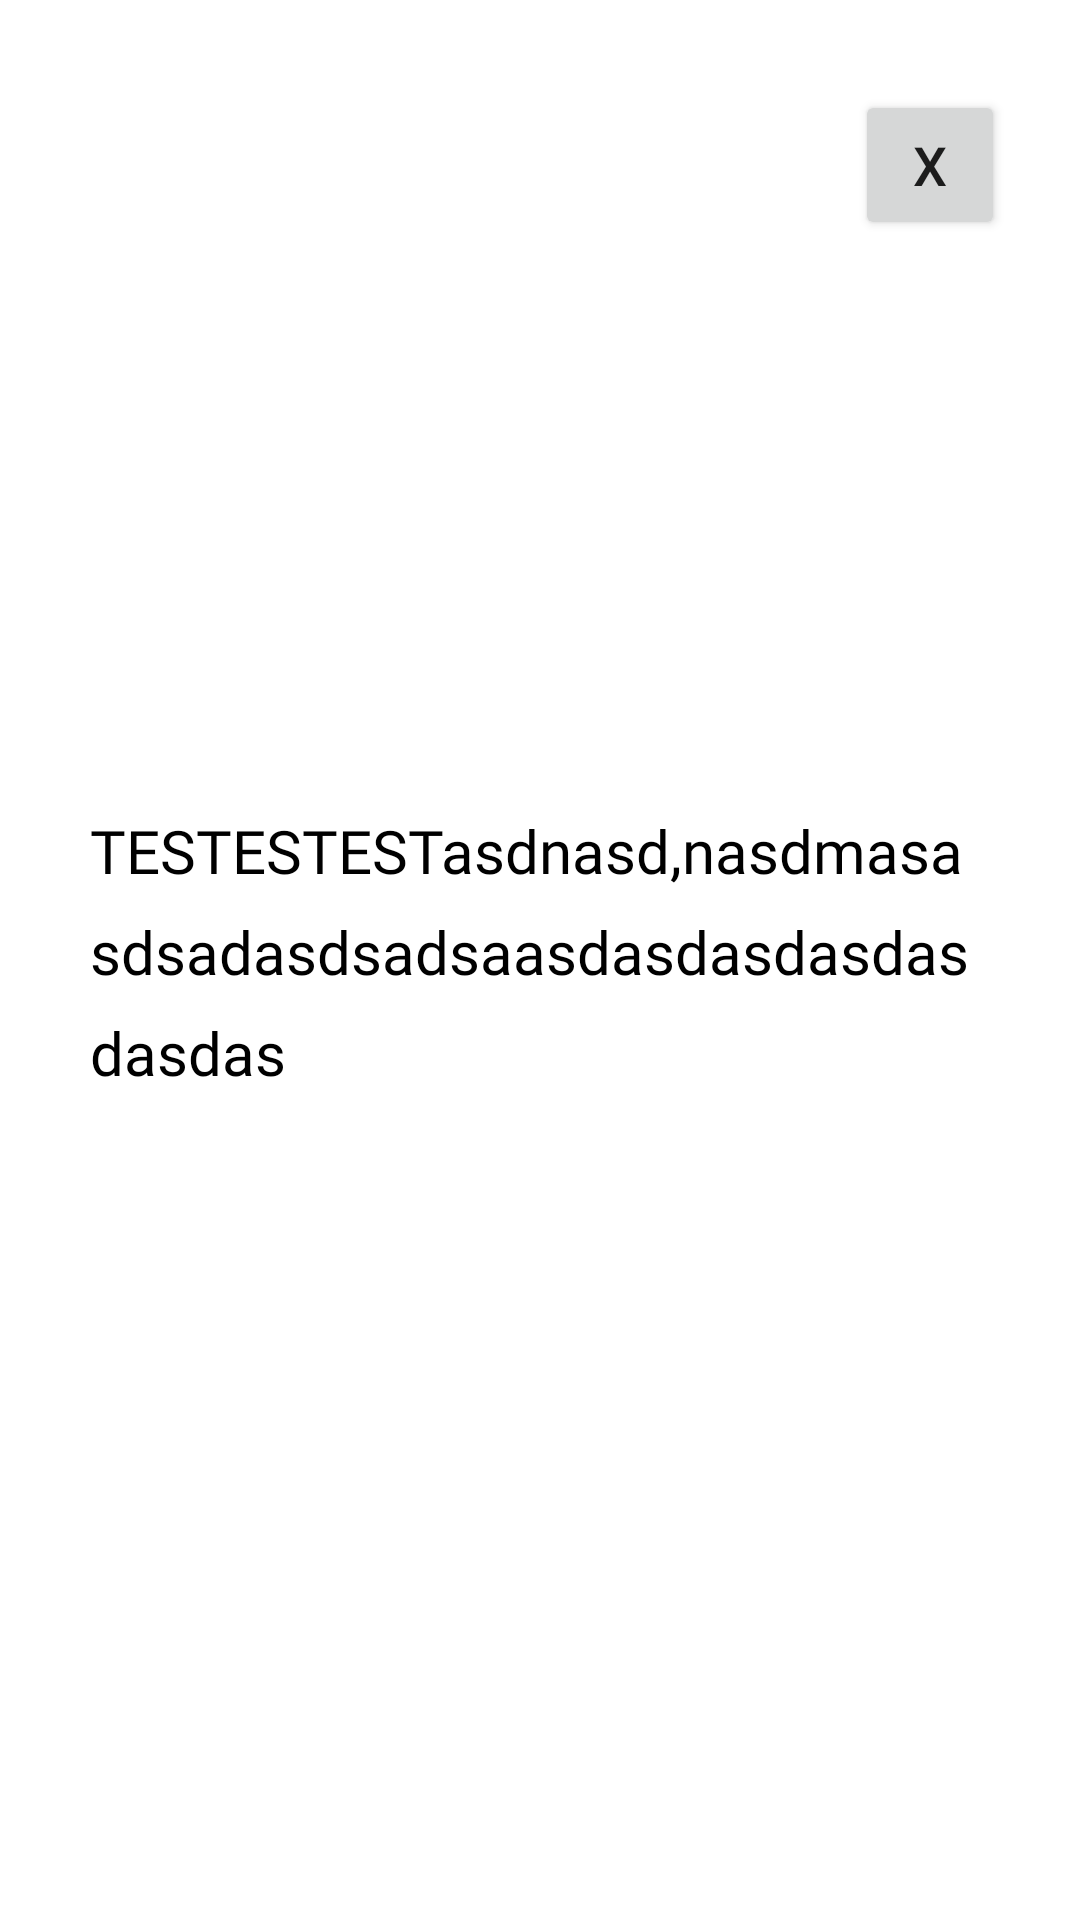

Reconstruct the res/layout file that produces this screen, plus the resources it refers to.
<!-- AndroidManifest.xml: application theme Theme.TensorFlowLitePractice -->
<!-- res/layout/activity_descriptions.xml -->
<?xml version="1.0" encoding="utf-8"?>
<androidx.constraintlayout.widget.ConstraintLayout xmlns:android="http://schemas.android.com/apk/res/android"
    xmlns:app="http://schemas.android.com/apk/res-auto"
    xmlns:tools="http://schemas.android.com/tools"
    android:layout_width="match_parent"
    android:layout_height="match_parent"
    android:background="@color/white">

    <ImageView
        android:id="@+id/object"
        android:layout_width="0dp"
        android:layout_height="0dp"
        android:layout_marginStart="40dp"
        android:layout_marginTop="40dp"
        app:layout_constraintStart_toStartOf="parent"
        app:layout_constraintTop_toTopOf="parent"
        tools:srcCompat="@tools:sample/avatars"
        app:layout_constraintHeight_percent="0.25"
        app:layout_constraintWidth_percent="0.45" />

    <TextView
        android:id="@+id/description"
        android:layout_width="300dp"
        android:layout_height="300dp"
        android:text="TESTESTESTasdnasd,nasdmasasdsadasdsadsaasdasdasdasdasdasdas"
        android:textColor="@color/black"
        android:textSize="20sp"
        app:layout_constraintBottom_toBottomOf="parent"
        app:layout_constraintEnd_toEndOf="parent"
        app:layout_constraintHeight_percent="0.65"
        app:layout_constraintStart_toStartOf="parent"
        app:layout_constraintTop_toBottomOf="@+id/object"
        app:layout_constraintWidth_percent="0.9"
        android:fontFamily="@font/coda"
        android:lineSpacingExtra="10sp"/>

    <Button
        android:id="@+id/exit_btn"
        android:layout_width="50dp"
        android:layout_height="50dp"
        android:layout_marginTop="30dp"
        android:layout_marginEnd="20dp"
        android:text="X"
        android:textSize="18sp"
        app:layout_constraintEnd_toEndOf="parent"
        app:layout_constraintHorizontal_bias="0.944"
        app:layout_constraintStart_toEndOf="@+id/object"
        app:layout_constraintTop_toTopOf="parent"
        android:onClick="returnToResults"/>
</androidx.constraintlayout.widget.ConstraintLayout>
<!-- resources referenced by this layout -->
<resources>
  <style name="Theme.TensorFlowLitePractice" parent="Theme.MaterialComponents.DayNight.DarkActionBar">
          
          <item name="colorPrimary">@color/dark</item>
          <item name="colorPrimaryVariant">@color/dark</item>
          <item name="colorOnPrimary">@color/white</item>
          
          <item name="colorSecondary">@color/teal_200</item>
          <item name="colorSecondaryVariant">@color/teal_700</item>
          <item name="colorOnSecondary">@color/black</item>
          
          <item name="android:statusBarColor" tools:targetApi="l">?attr/colorPrimaryVariant</item>
          
      </style>
  <!-- not gathered from this repository: default colours our renderer supplied (Android Studio template values) -->
  <color name="teal_200">#FF03DAC5</color>
  <color name="teal_700">#FF018786</color>
  <color name="black">#FF000000</color>
  <color name="white">#FFFFFFFF</color>
</resources>
